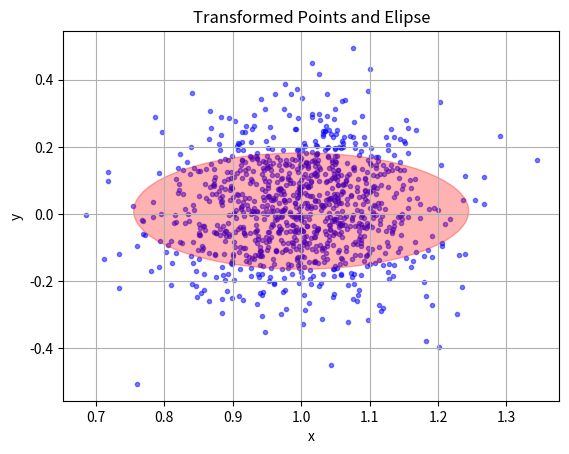

This chart was generated by the following Python code:
import numpy as np
import matplotlib.pyplot as plt
import matplotlib.patches as patches
from matplotlib.patches import Ellipse

# initializing given information
p=1 #rho=1
theta=np.deg2rad(0.5) #theta 0.5 degree
x=(p*np.cos(theta), p*np.sin(theta)) #mean of normal

# empty cov matrices
sigma_x=np.zeros((2,2))
sigma_y=np.zeros((2,2))

# defining cov mat of x
sigma_x[0,0]=0.01
sigma_x[1,1]=0.005

# creating normal dist using x cov mat
samples = np.random.multivariate_normal(x, sigma_x, size=1000)

# assuming local linearity: y=f(x)=J*x
y = np.column_stack([samples[:, 0] * np.cos(samples[:, 1]-p*samples[:, 1]*np.sin(samples[:, 1])),
                     samples[:, 0] * np.sin(samples[:, 1])+p*samples[:, 1]*np.cos(samples[:, 1])])

# cov matrix for y
sigma_y[0,0]=((sigma_x[0,0])*np.cos(theta)**2)+((sigma_x[1,1])*(p**2)*(np.sin(theta)**2))
sigma_y[0,1]=(sigma_x[0,0])*np.sin(theta)*np.cos(theta)-(sigma_x[1,1])*(p**2)*np.sin(theta)*np.cos(theta)
sigma_y[1,0]=sigma_y[0,1]
sigma_y[1,1]=((sigma_x[0,0])*np.sin(theta)**2)+((sigma_x[1,1])*(p**2)*(np.cos(theta)**2))

# eigen vals and vecs for cov mat of y
eigenvalues, eigenvectors = np.linalg.eig(sigma_y)
angle=np.arctan2(eigenvectors[0][1],eigenvectors[0][0])

# plotting points and elipse
fig, ax = plt.subplots()
ax.scatter(y[:, 0], y[:, 1], marker='.', color='blue', alpha=0.5)
ax.set_xlabel('x')
ax.set_ylabel('y')
ax.set_title('Transformed Points and Elipse')
ax.grid(True)

# this is a 2 DOF chi-square problem: (x/sd_x)^2+(y/sd_y)^2=s
# from the table we can get a value for s
# I have chosen 95% certainty for data
# table: https://people.richland.edu/james/lecture/m170/tbl-chi.html
s=np.sqrt(5.991)
width = 2 * np.sqrt(eigenvalues[0])*s
height = 2 * np.sqrt(eigenvalues[1])*s

angle=np.arctan2(eigenvectors[0][1],eigenvectors[0][0])

ellipse = Ellipse((p*np.cos(theta), p*np.sin(theta)), width, height, color='red', angle=angle, alpha=0.3)
ax.add_patch(ellipse)

plt.show()
print(sigma_y)
